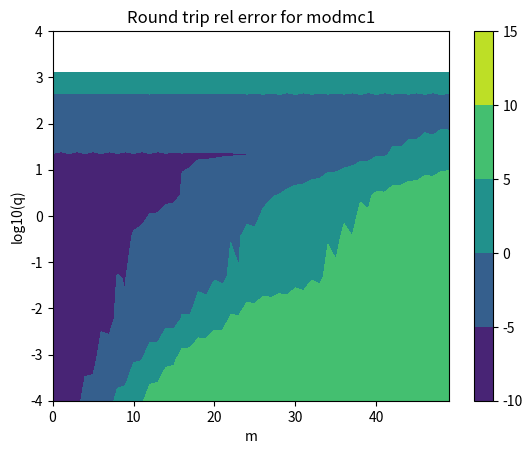
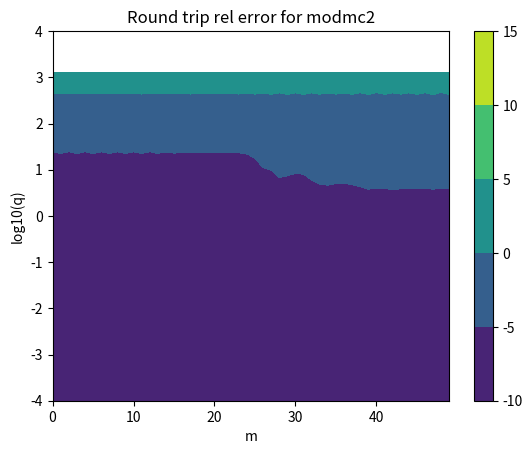
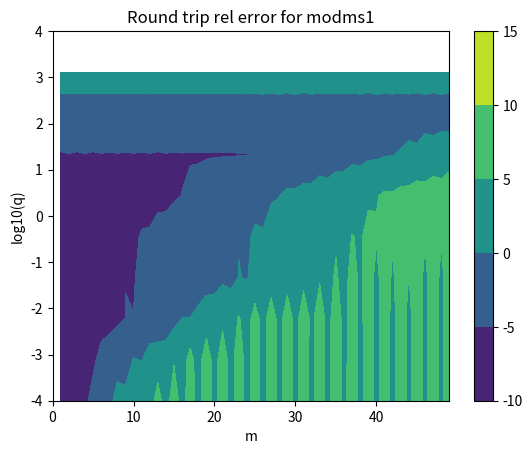
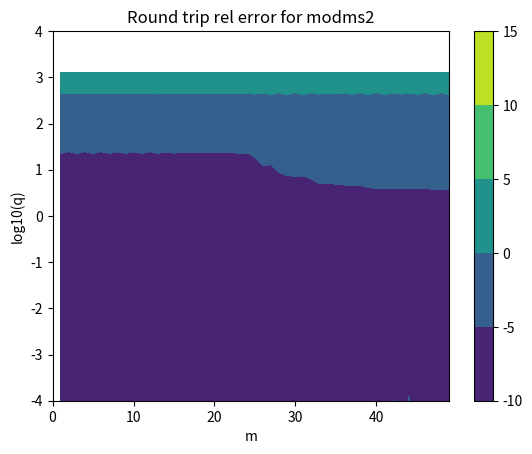

These figures' Python source, in order:
#!/usr/bin/env python
"""
This computes the second deriv of the modfcns using a
finite difference formula, and then inserts the second
deriv into the defining ODE and computes the residual
as a test.
"""

import numpy as np
import scipy.special
import matplotlib.pyplot as plt
from matplotlib.colors import Normalize



def modmc1(m, q, x):
    return scipy.special.mathieu_modcem1(m, q, x)
def modmc2(m, q, x):
    return scipy.special.mathieu_modcem2(m, q, x)

def modms1(m, q, x):
    return scipy.special.mathieu_modsem1(m, q, x)
def modms2(m, q, x):
    return scipy.special.mathieu_modsem2(m, q, x)

def mathieu_a(m, q):
    return scipy.special.mathieu_a(m, q)
def mathieu_b(m, q):
    return scipy.special.mathieu_b(m, q)

#==========================================================
# Round trip modmc1
NN = 100
v = np.linspace(2,5,NN)
h = 1e-4
h2 = h*h
tol = 1e-3
MM = 50
qs = np.logspace(-4,4,10)
error = []

for q in qs:
    for m in range(MM):  
        ym3 = modmc1(m, q, v - 3 * h)[0]
        ym2 = modmc1(m, q, v - 2 * h)[0]
        ym1 = modmc1(m, q, v - h)[0]
        y0  = modmc1(m, q, v)[0] 
        yp1 = modmc1(m, q, v + h)[0]
        yp2 = modmc1(m, q, v + 2 * h)[0]
        yp3 = modmc1(m, q, v + 3 * h)[0]

 	# 6th order coeffs:
        #  1/90 	−3/20 	3/2 	−49/18 	3/2 	−3/20 	1/90
        ydd = (ym3/90 - 3*ym2/20 + 3*ym1/2 - 49*y0/18 + 3*yp1/2 - 3*yp2/20 + yp3/90)/h2

        a = mathieu_a(m,q)

        r = ydd - (a - 2 * q * np.cosh(2*v)) * y0
        stddev = np.std(r)  # Stdev of residual.  Should be zero in ideal case.
        l2norm = np.linalg.norm(y0, ord=2) / np.sqrt(len(y0))

        e = stddev/l2norm  # Rel err
        error.append( e )
        if not np.isclose( e , 0, atol=tol):
            print(f'm = {m}, q = {q}, error = {e}')

M, Q = np.meshgrid(range(MM), qs)
error_array = np.array(error).reshape(M.shape)
levels = np.arange(-10, 20, 5)

plt.figure(1)
plt.contourf(M, np.log10(Q), np.log10(error_array), levels=levels, cmap='viridis')
plt.colorbar()

plt.xlabel("m")
plt.ylabel("log10(q)")
plt.title("Round trip rel error for modmc1")
plt.draw()           # Draw the plt.figure
plt.pause(0.001)     # Give GUI time to render



#==========================================================
# Round trip modmc2
NN = 100
v = np.linspace(2,5,NN)
h = 1e-4
h2 = h*h
tol = 1e-3
MM = 50
qs = np.logspace(-4,4,10)
error = []

for q in qs:
    for m in range(MM):    
        ym3 = modmc2(m, q, v - 3 * h)[0]
        ym2 = modmc2(m, q, v - 2 * h)[0]
        ym1 = modmc2(m, q, v - h)[0]
        y0  = modmc2(m, q, v)[0] 
        yp1 = modmc2(m, q, v + h)[0]
        yp2 = modmc2(m, q, v + 2 * h)[0]
        yp3 = modmc2(m, q, v + 3 * h)[0]

 	# 6th order coeffs:
        #  1/90 	−3/20 	3/2 	−49/18 	3/2 	−3/20 	1/90
        ydd = (ym3/90 - 3*ym2/20 + 3*ym1/2 - 49*y0/18 + 3*yp1/2 - 3*yp2/20 + yp3/90)/h2

        a = mathieu_a(m,q)

        r = ydd - (a - 2 * q * np.cosh(2*v)) * y0
        stddev = np.std(r)  # Stdev of residual.  Should be zero in ideal case.
        l2norm = np.linalg.norm(y0, ord=2) / np.sqrt(len(y0))

        e = stddev/l2norm  # Rel err
        error.append( e )
        if not np.isclose( e , 0, atol=tol):
            print(f'm = {m}, q = {q}, error = {e}')

M, Q = np.meshgrid(range(MM), qs)
error_array = np.array(error).reshape(M.shape)
levels = np.arange(-10, 20, 5)

plt.figure(2)
plt.contourf(M, np.log10(Q), np.log10(error_array), levels=levels, cmap='viridis')
plt.colorbar()

plt.xlabel("m")
plt.ylabel("log10(q)")
plt.title("Round trip rel error for modmc2")
plt.draw()           # Draw the plt.figure
plt.pause(0.001)     # Give GUI time to render

"""
# Do this to stop the program from closing all windows when
# exiting
input("Press Enter to close...") 

import sys
sys.exit()
"""

#==========================================================
import math
# Round trip modms1
NN = 100
v = np.linspace(2,5,NN)
h = 1e-4
h2 = h*h
tol = 1e-3
MM = 50
qs = np.logspace(-4,4,10)
error = []

for q in qs:
    for m in range(MM):  
        ym3 = modms1(m, q, v - 3 * h)[0]
        ym2 = modms1(m, q, v - 2 * h)[0]
        ym1 = modms1(m, q, v - h)[0]
        y0  = modms1(m, q, v)[0] 
        yp1 = modms1(m, q, v + h)[0]
        yp2 = modms1(m, q, v + 2 * h)[0]
        yp3 = modms1(m, q, v + 3 * h)[0]

 	# 6th order coeffs:
        #  1/90 	−3/20 	3/2 	−49/18 	3/2 	−3/20 	1/90
        ydd = (ym3/90 - 3*ym2/20 + 3*ym1/2 - 49*y0/18 + 3*yp1/2 - 3*yp2/20 + yp3/90)/h2

        a = mathieu_b(m,q)

        r = ydd - (a - 2 * q * np.cosh(2*v)) * y0
        stddev = np.std(r)
        l2norm = np.linalg.norm(y0, ord=2) / np.sqrt(len(y0))
        
        e = stddev/l2norm  # Rel err
        error.append( e )
        if not np.isclose( e , 0, atol=tol):
            print(f'm = {m}, q = {q}, error = {e}')

M, Q = np.meshgrid(range(MM), qs)
error_array = np.array(error).reshape(M.shape)
levels = np.arange(-10, 20, 5)

plt.figure(3)
plt.contourf(M, np.log10(Q), np.log10(error_array), levels=levels, cmap='viridis')
plt.colorbar()

plt.xlabel("m")
plt.ylabel("log10(q)")
plt.title("Round trip rel error for modms1")
plt.draw()           # Draw the plt.figure
plt.pause(0.001)     # Give GUI time to render


#==========================================================
# Round trip modms2
NN = 100
v = np.linspace(2,5,NN)
h = 1e-4
h2 = h*h
tol = 1e-3
MM = 50
qs = np.logspace(-4,4,10)
error = []

for q in qs:
    for m in range(MM):  
        ym3 = modms2(m, q, v - 3 * h)[0]
        ym2 = modms2(m, q, v - 2 * h)[0]
        ym1 = modms2(m, q, v - h)[0]
        y0  = modms2(m, q, v)[0] 
        yp1 = modms2(m, q, v + h)[0]
        yp2 = modms2(m, q, v + 2 * h)[0]
        yp3 = modms2(m, q, v + 3 * h)[0]

 	# 6th order coeffs:
        #  1/90 	−3/20 	3/2 	−49/18 	3/2 	−3/20 	1/90
        ydd = (ym3/90 - 3*ym2/20 + 3*ym1/2 - 49*y0/18 + 3*yp1/2 - 3*yp2/20 + yp3/90)/h2

        a = mathieu_b(m,q)

        r = ydd - (a - 2 * q * np.cosh(2*v)) * y0
        stddev = np.std(r)
        l2norm = np.linalg.norm(y0, ord=2) / np.sqrt(len(y0))
        
        e = stddev/l2norm  # Rel err
        error.append( e )
        if not np.isclose( e , 0, atol=tol):
            print(f'm = {m}, q = {q}, error = {e}')

M, Q = np.meshgrid(range(MM), qs)
error_array = np.array(error).reshape(M.shape)
levels = np.arange(-10, 20, 5)

plt.figure(4)
plt.contourf(M, np.log10(Q), np.log10(error_array), levels=levels, cmap='viridis')
plt.colorbar()
plt.xlabel("m")
plt.ylabel("log10(q)")
plt.title("Round trip rel error for modms2")
plt.draw()           # Draw the plt.figure
plt.pause(0.001)     # Give GUI time to render


# Do this to stop the program from closing all windows when
# exiting
input("Press Enter to close...") 
